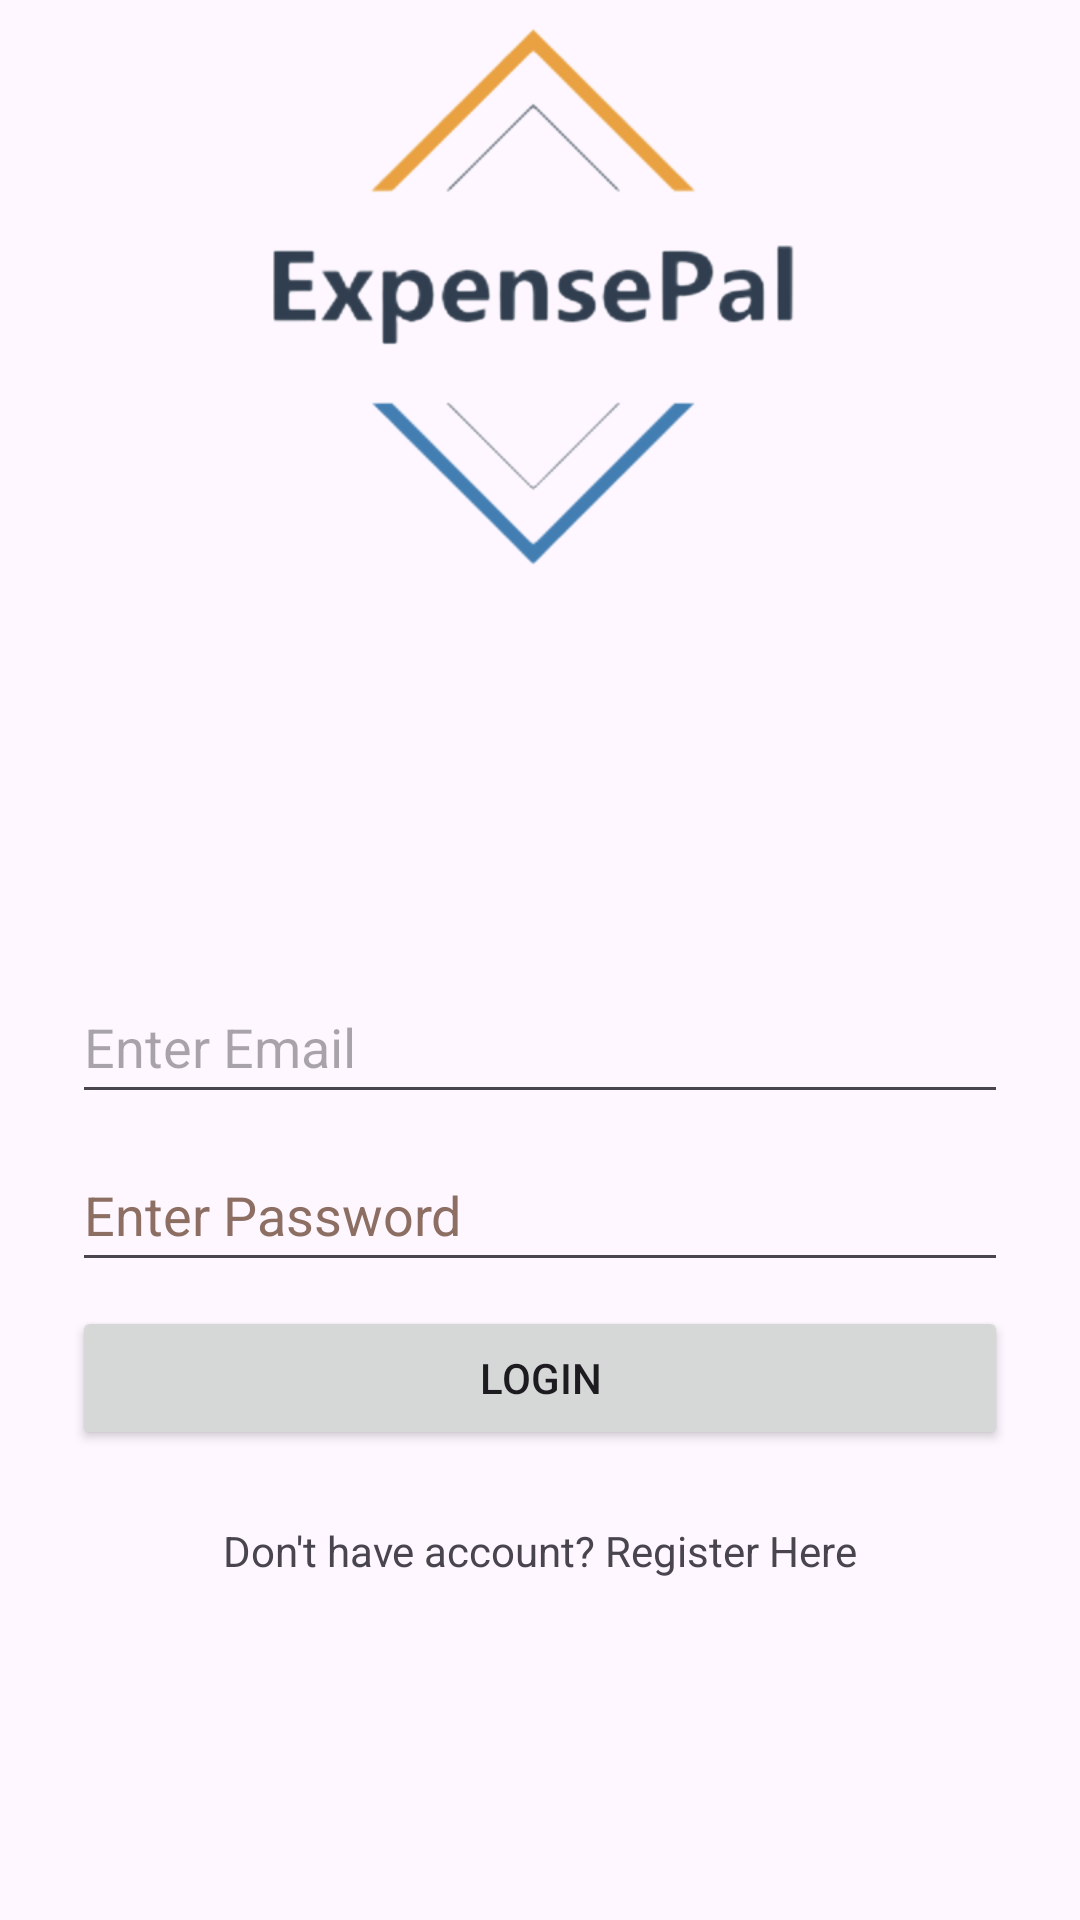

Write the Android layout XML for this screen, with the resource values it uses.
<!-- AndroidManifest.xml: application theme Theme.ExpensePal -->
<!-- res/layout/activity_login.xml -->
<?xml version="1.0" encoding="utf-8"?>
<androidx.constraintlayout.widget.ConstraintLayout xmlns:android="http://schemas.android.com/apk/res/android"
    xmlns:app="http://schemas.android.com/apk/res-auto"
    xmlns:tools="http://schemas.android.com/tools"
    android:layout_width="match_parent"
    android:layout_height="match_parent"
    tools:context=".Login">

    <Button
        android:id="@+id/button_login"
        android:layout_width="0dp"
        android:layout_height="wrap_content"
        android:layout_marginStart="24dp"
        android:layout_marginEnd="24dp"
        android:text="@string/login"
        app:layout_constraintBottom_toBottomOf="parent"
        app:layout_constraintEnd_toEndOf="parent"
        app:layout_constraintStart_toStartOf="parent"
        app:layout_constraintTop_toBottomOf="@+id/imageView4"
        app:layout_constraintVertical_bias="0.6"
        tools:ignore="VisualLintButtonSize" />

    <ImageView
        android:id="@+id/imageView4"
        android:layout_width="0dp"
        android:layout_height="200dp"
        android:contentDescription="@string/app_name"
        app:layout_constraintEnd_toEndOf="parent"
        app:layout_constraintStart_toStartOf="parent"
        app:layout_constraintTop_toTopOf="parent"
        app:srcCompat="@drawable/expensepal" />

    <TextView
        android:id="@+id/text_signup"
        android:layout_width="wrap_content"
        android:layout_height="wrap_content"
        android:layout_marginTop="24dp"
        android:text="@string/Already_have_acc"
        app:layout_constraintEnd_toEndOf="parent"
        app:layout_constraintStart_toStartOf="parent"
        app:layout_constraintTop_toBottomOf="@+id/button_login" />

    <EditText
        android:id="@+id/login_pass_input"
        android:layout_width="0dp"
        android:layout_height="wrap_content"
        android:layout_marginBottom="8dp"
        android:ems="10"
        android:hint="@string/Enter_Password"
        android:inputType="textPassword"
        android:minHeight="48dp"
        android:textColorHint="#8D6E63"
        app:layout_constraintBottom_toTopOf="@+id/button_login"
        app:layout_constraintEnd_toEndOf="@+id/button_login"
        app:layout_constraintStart_toStartOf="@+id/button_login"
        android:importantForAutofill="no"
        tools:ignore="VisualLintTextFieldSize" />

    <EditText
        android:id="@+id/login_email_input"
        android:layout_width="0dp"
        android:layout_height="wrap_content"
        android:layout_marginBottom="8dp"
        android:ems="10"
        android:hint="@string/Enter_Email"
        android:inputType="textEmailAddress"
        android:minHeight="48dp"
        app:layout_constraintBottom_toTopOf="@+id/login_pass_input"
        app:layout_constraintEnd_toEndOf="@+id/login_pass_input"
        app:layout_constraintStart_toStartOf="@+id/login_pass_input"
        android:importantForAutofill="no"
        tools:ignore="VisualLintTextFieldSize" />

</androidx.constraintlayout.widget.ConstraintLayout>
<!-- resources referenced by this layout -->
<resources>
  <!-- drawable expensepal: png bitmap (drawable, 48817 bytes) -->
  <string name="Already_have_acc">Don\'t have account? Register Here</string>
  <string name="Enter_Email">Enter Email</string>
  <string name="Enter_Password">Enter Password</string>
  <string name="app_name">ExpensePal</string>
  <string name="login">Login</string>
  <style name="Theme.ExpensePal" parent="android:Theme.Material.Light.NoActionBar" />
</resources>
